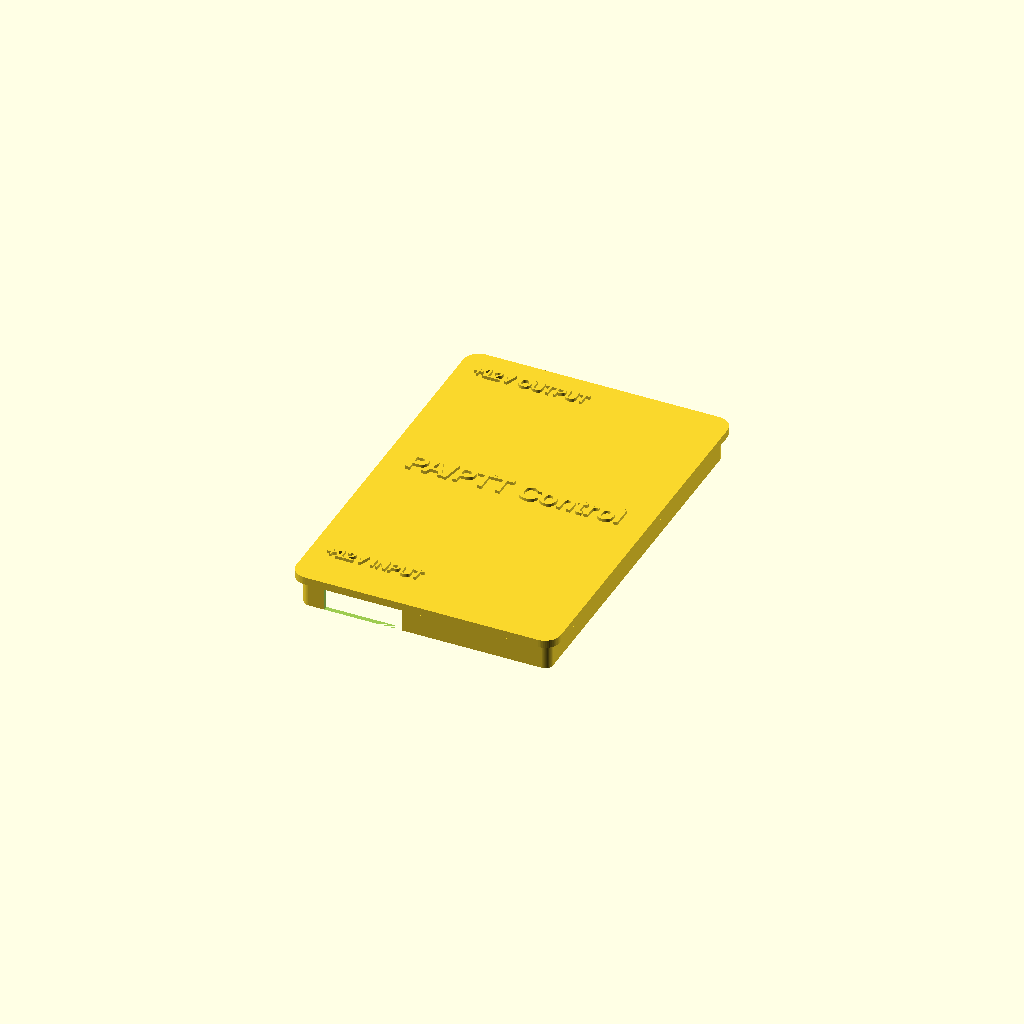
Cell 1: rendered with the file's own defaults.
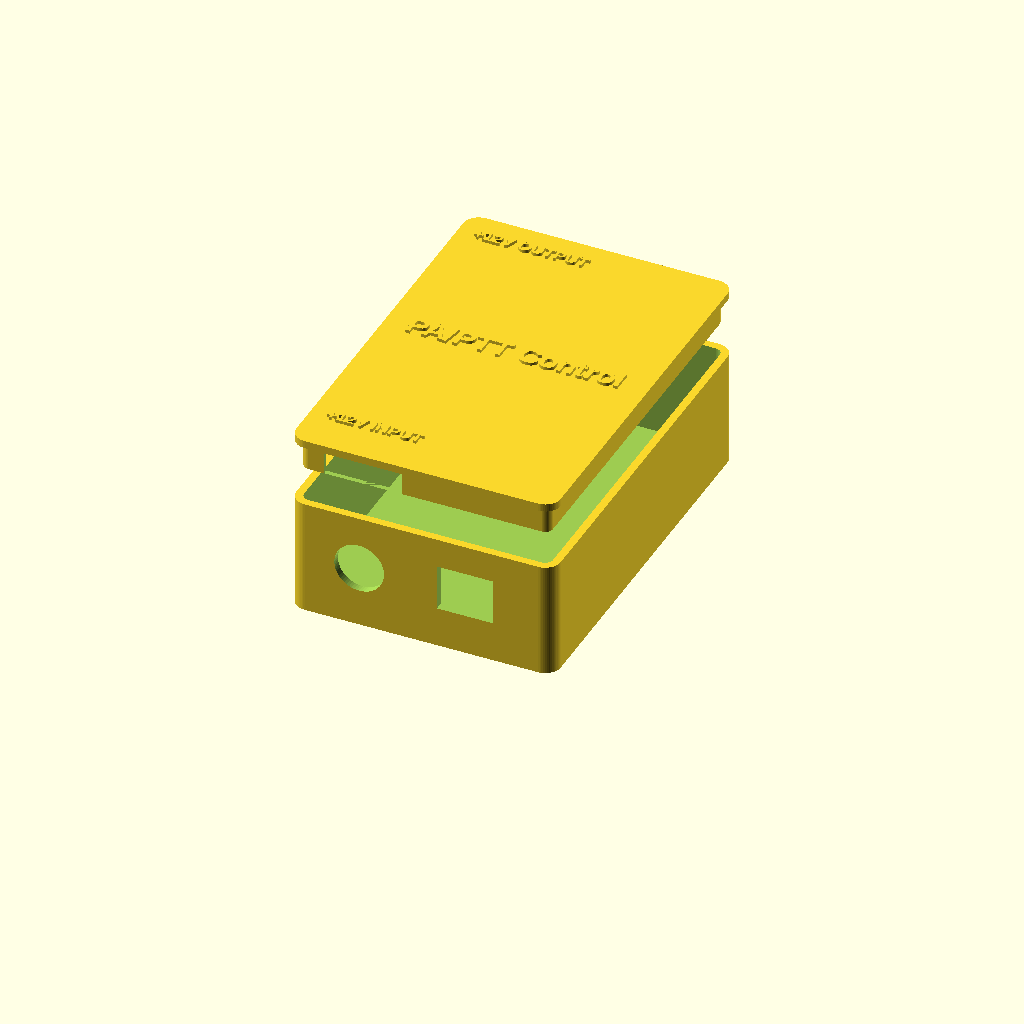
Cell 2: the same model with mode = 4.
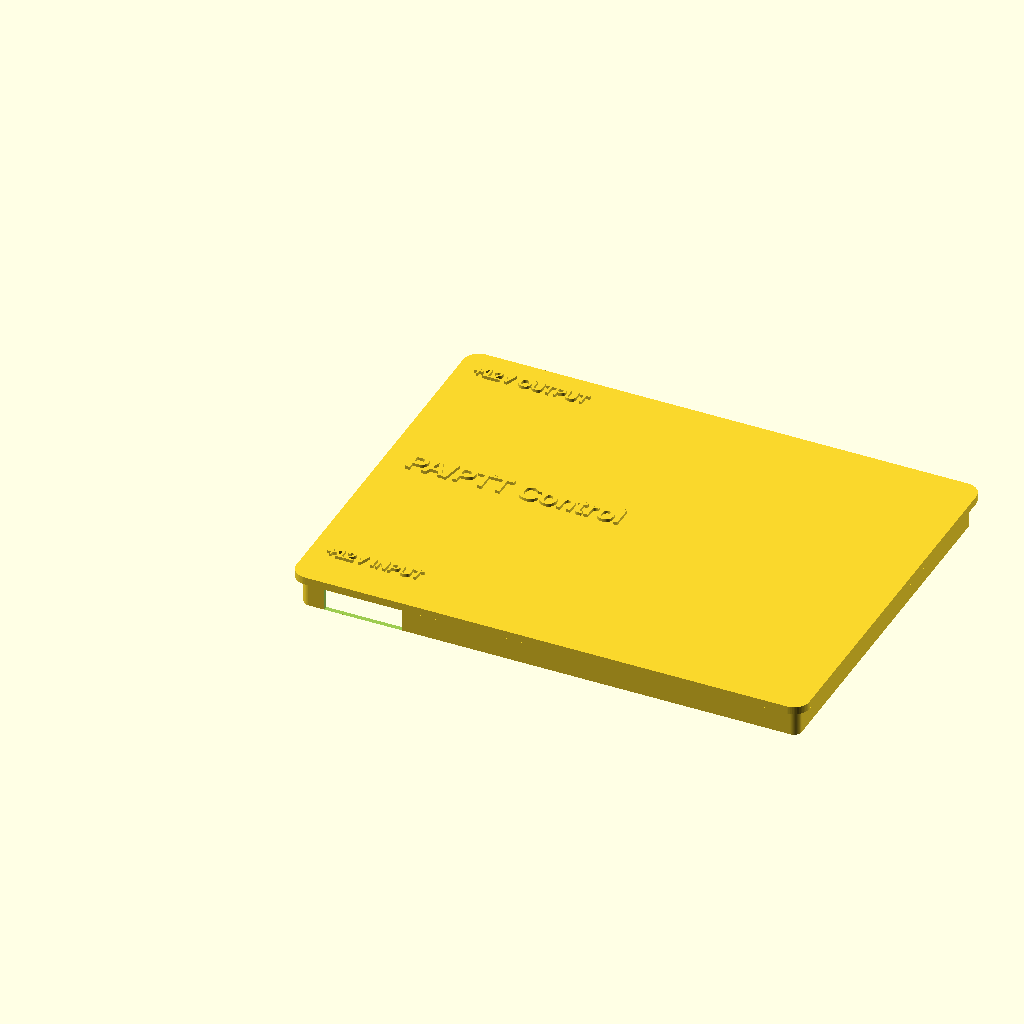
Cell 3: the same model with inner_x = 160.
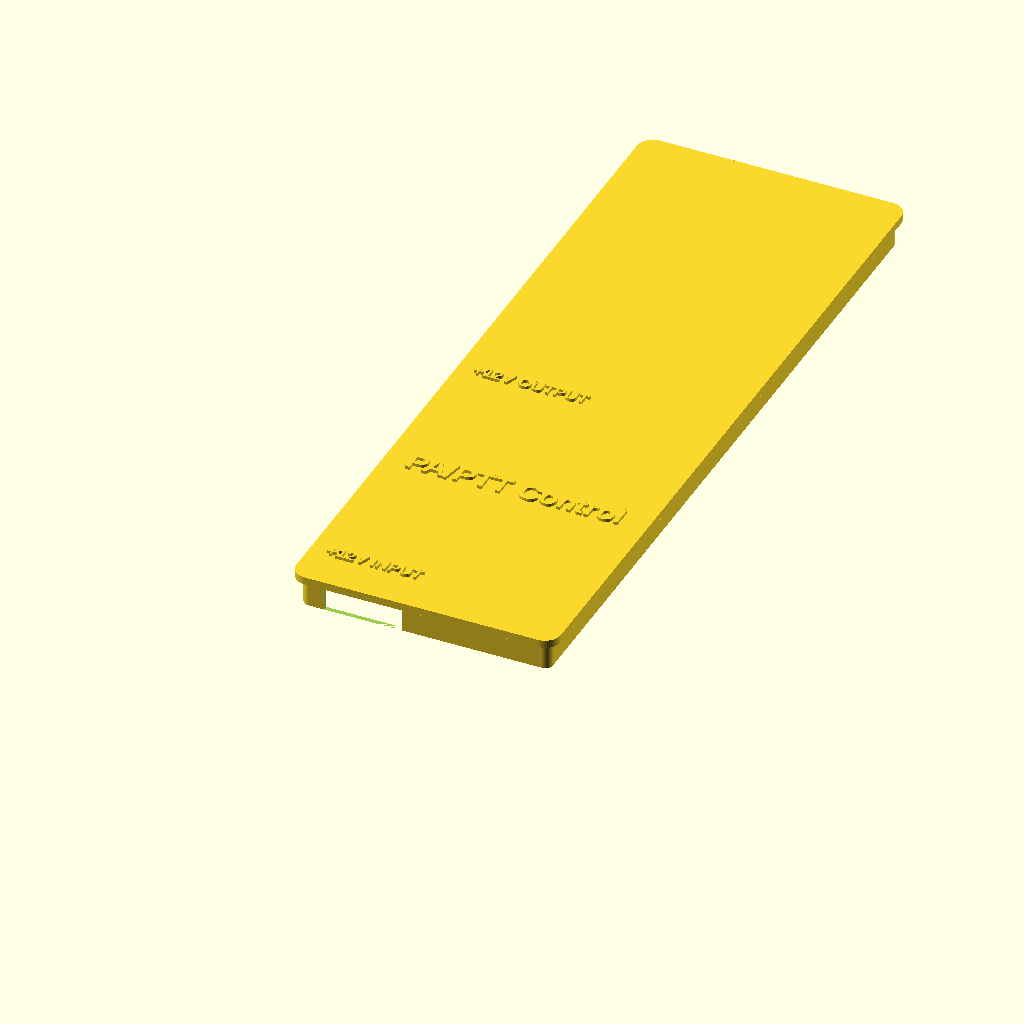
Cell 4 — inner_y set to 240, the other parameters unchanged.
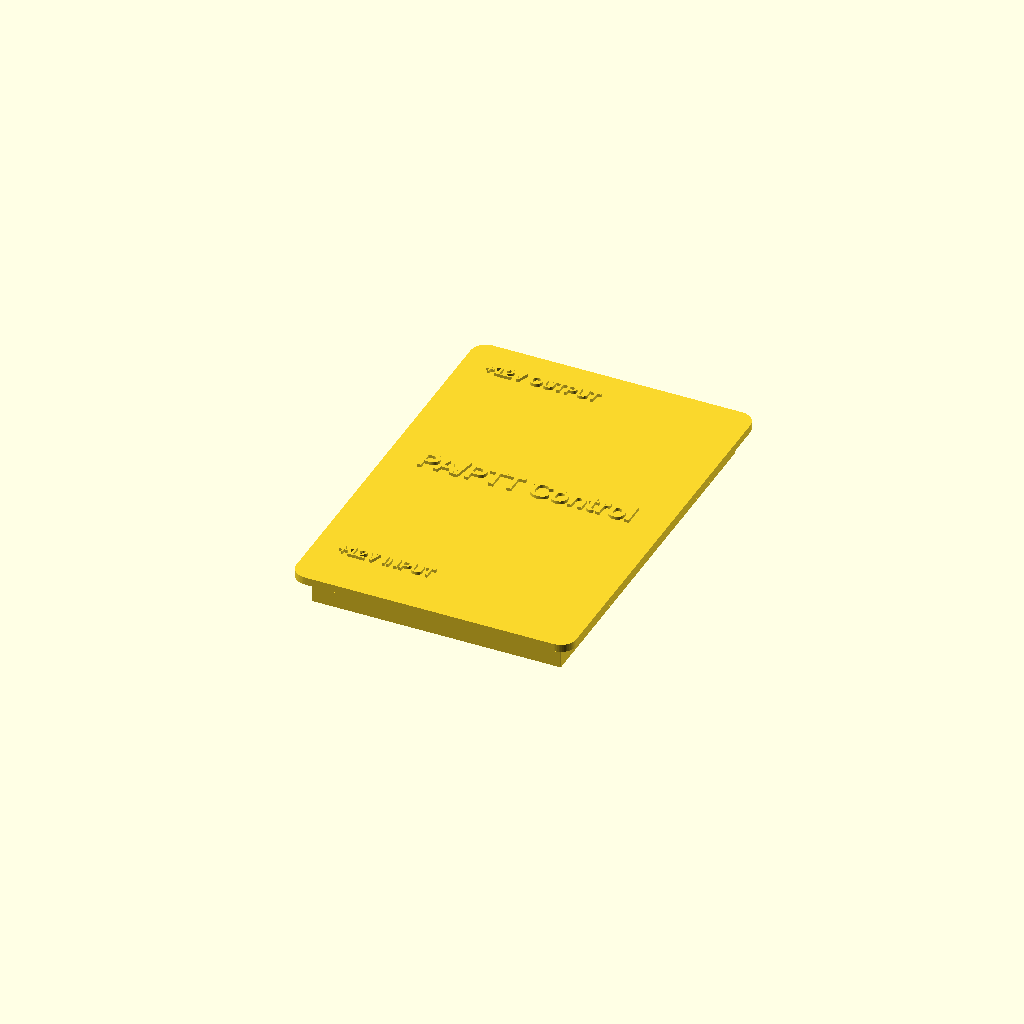
Cell 5: the same model with thickness = 5.
All cells are drawn from one camera (rotation 55°, 0°, 25°, orthographic, colour scheme Cornfield), so only the parameter changes between them.
The OpenSCAD source (hardware/W5500_PA_PTT_Control/Case/LAN_PTT .scad):
// ==========================================
// パラメータ設定
// ==========================================

// --- ケースのパラメータ ---

//  - mode = 1：本体のみ
//  - mode = 2：蓋のみ
//  - mode = 3：組立状態
//  - mode = 4：分解図

mode = 2;            // 1:本体のみ 2:蓋のみ 3:組立状態 4:分解図
inner_x = 80;       // 内寸 X (幅)
inner_y = 120;      // 内寸 Y (奥行)
inner_z = 35;       // 内寸 Z (高さ)
thickness = 2.5;    // 肉厚
corner_r = 5.0;     // 外側の角丸の半径 (R)

// --- ボスのパラメータ ---
pitch_x = 66;       // ボス配置のX方向間隔
pitch_y = 109;      // ボス配置のY方向間隔
boss_od = 8.0;      // ボス外径
boss_id = 5.0;      // ボス内径（ビス穴）
boss_h  = 5.0;      // ボスの高さ

// --- 穴のパラメータ ---
hole_d  = 16.0;     // 丸穴の直径

// 1つ目の穴 (前面の丸穴)
hole1_x = 20.0;     // X座標 (内寸基準)
hole1_z = 17.5;     // Z座標 (内寸基準)

// 2つ目の穴 (背面の丸穴)
hole2_x = 20.0;     // X座標 (内寸基準)
hole2_y = 120.0;    // Y座標 (内寸基準・背面の壁)
hole2_z = 17.5;     // Z座標 (内寸基準)

// --- 角穴のパラメータ (前面の切り欠き) ---
notch_x_start = 45.0; // X開始位置
notch_z_start = 10.6; // Z開始位置 RJ45下端=基板面+5 → Z11.6、下に1.0mm余裕
notch_w       = 18.0; // 幅 (63 - 45)
notch_h       = 14.9; // 高さ (25.5 - 10.6) RJ45上端=基板面+18 → Z24.6、上に0.9mm余裕

// --- はめ込み蓋のパラメータ ---
lid_top_t       = 2.5; // 蓋の天板厚
lid_lip_h       = 9.0; // 差し込みリップの高さ
lid_lip_wall    = 1.5; // リップの壁厚
lid_clearance   = 0.0; // 本体との片側クリアランス
explode_offset  = 20.0; // 分解図で蓋を持ち上げる距離

// --- 蓋リップの切り欠き ---
lid_notch_x = 20.0;     // X中心座標（内寸基準）
lid_notch_w = 25.0;     // 横幅
lid_notch_h = 8.0;      // 高さ（リップ下端から上方向）

// --- 蓋のエンボス文字 ---
// [文字, X座標(左端), Y座標, 縦の揃え, 文字の大きさ] 座標は内寸基準。
// 縦の揃え "baseline"=Yが文字の下端、"top"=Yが文字の上端（背面の縁で外へはみ出さないように）
lid_labels = [
    ["+12V INPUT",         3.0,  10.0, "baseline", 4.0],  // 前面側 (+12V入力コネクタの上)
    ["PA/PTT Control",  5.0,  60.0, "baseline", 7.0],  // 中央
    ["+12V OUTPUT",        3.0, 115.0, "top",      4.0],  // 背面側 (12V出力コネクタの上)
];
// 文字の大きさはOpenSCADのtext()のsize (大文字の高さはその約0.7倍)
lid_text_h      = 1.0;    // 天板からの盛り上げ高さ
lid_text_font   = "Liberation Sans:style=Bold";

// 3つ目の穴 (背面の角丸長方形穴・中心座標)
hole3_x = 50.0;
hole3_y = 120.0;
hole3_z = 13.6;       // ボス5 + 基板1.6 + 基板面からType-C中心7 (旧7.0)
hole3_w = 15.0;       // 横幅
hole3_h = 6.0;        // 高さ
hole3_r = 1.5;        // 角丸半径

$fn = 60;           // 円や角丸の滑らかさ

// ==========================================
// 自動計算される値
// ==========================================
outer_x = inner_x + (thickness * 2);
outer_y = inner_y + (thickness * 2);
outer_z = inner_z + thickness;

inner_corner_r = max(0.1, corner_r - thickness);

// ボス群をケース中央に配置するためのX/Yオフセット量
offset_x = thickness + (inner_x - pitch_x) / 2;
offset_y = thickness + (inner_y - pitch_y) / 2;

// ==========================================
// モジュール定義
// ==========================================

// --- 角丸の直方体 ---
module rounded_box(w, d, h, r) {
    translate([r, r, 0])
    linear_extrude(height = h)
    offset(r = r)
    square([w - 2*r, d - 2*r]);
}

// --- ボス単体 ---
module mounting_boss() {
    difference() {
        cylinder(d=boss_od, h=boss_h);
        // 内側のくり抜き
        translate([0, 0, -0.5])
            cylinder(d=boss_id, h=boss_h + 1.0);
    }
}

// --- XZ面の角丸長方形をY方向に押し出した穴あけ用形状 ---
module rounded_hole_xz(w, depth, h, r) {
    hull() {
        for (x = [r, w - r])
            for (z = [r, h - r])
                translate([x, 0, z])
                    rotate([-90, 0, 0])
                    cylinder(r = r, h = depth);
    }
}

// --- 4隅のボスレイアウト ---
module boss_layout() {
    translate([0,       0,       0]) mounting_boss(); // 左下
    translate([pitch_x, 0,       0]) mounting_boss(); // 右下
    translate([pitch_x, pitch_y, 0]) mounting_boss(); // 右上
    translate([0,       pitch_y, 0]) mounting_boss(); // 左上
}

// ==========================================
// 本体
// ==========================================
module body() {
    union() {
    // 1. ケース本体
    difference() {
        // 外形
        rounded_box(outer_x, outer_y, outer_z, corner_r);
        
        // 内側のくり抜き
        translate([thickness, thickness, thickness])
            rounded_box(inner_x, inner_y, inner_z + 1, inner_corner_r); 
            
        // --- 1つ目の穴あけ (前面の丸穴) ---
        translate([thickness + hole1_x, -1, thickness + hole1_z])
            rotate([-90, 0, 0])
            cylinder(d=hole_d, h=thickness + 2);
            
        // --- 2つ目の穴あけ (背面の丸穴) ---
        translate([thickness + hole2_x, thickness + hole2_y - 1, thickness + hole2_z])
            rotate([-90, 0, 0])
            cylinder(d=hole_d, h=thickness + 2);

        // --- 3つ目の穴あけ (背面の角丸長方形穴) ---
        translate([
            thickness + hole3_x - hole3_w / 2,
            thickness + hole3_y - 1,
            thickness + hole3_z - hole3_h / 2
        ])
            rounded_hole_xz(hole3_w, thickness + 2, hole3_h, hole3_r);

        // --- 4つ目の穴あけ (前面の角穴) ---
        translate([thickness + notch_x_start, -1, thickness + notch_z_start])
            cube([notch_w, thickness + 2, notch_h]);
    }
    
        // 2. ボス部品の配置
        translate([offset_x, offset_y, thickness]) {
            boss_layout();
        }
    }
}

// ==========================================
// はめ込み蓋
// ==========================================
module lid() {
    lid_outer_x = outer_x + lid_clearance * 2;
    lid_outer_y = outer_y + lid_clearance * 2;
    lid_outer_r = corner_r + lid_clearance;

    // 差し込みリップは本体の内側に入るリング状の形状
    lip_outer_x = inner_x - lid_clearance * 2;
    lip_outer_y = inner_y - lid_clearance * 2;
    lip_outer_r = max(0.1, inner_corner_r - lid_clearance);

    difference() {
        union() {
            // 蓋の天板（z=0から上向き）
            rounded_box(lid_outer_x, lid_outer_y, lid_top_t, lid_outer_r);

            // 天板の上面に盛り上げた文字（前面側から読める向き）
            for (label = lid_labels)
                translate([thickness + label[1], thickness + label[2], lid_top_t - 0.01])
                    linear_extrude(height = lid_text_h + 0.01)
                    text(label[0], size = label[4], font = lid_text_font,
                         halign = "left", valign = label[3]);

            // 蓋の裏側へ伸びる差し込みリップ（z=0より下）
            translate([lid_clearance + (outer_x - inner_x) / 2,
                       lid_clearance + (outer_y - inner_y) / 2,
                       -lid_lip_h])
                difference() {
                    rounded_box(lip_outer_x, lip_outer_y, lid_lip_h, lip_outer_r);
                    translate([lid_lip_wall, lid_lip_wall, -0.5])
                        rounded_box(lip_outer_x - lid_lip_wall * 2,
                                    lip_outer_y - lid_lip_wall * 2,
                                    lid_lip_h + 1,
                                    max(0.1, lip_outer_r - lid_lip_wall));
                }
        }

        // 前面リップの切り欠き（X=20、Y=0）
        translate([thickness + lid_notch_x - lid_notch_w / 2,
                   -1,
                   -lid_lip_h])
            cube([lid_notch_w, lid_lip_wall + 4, lid_notch_h]);

        // 背面リップの切り欠き（X=20、Y=120）
        translate([thickness + lid_notch_x - lid_notch_w / 2,
                   lid_outer_y - lid_lip_wall - 4,
                   -lid_lip_h])
            cube([lid_notch_w, lid_lip_wall + 4, lid_notch_h]);
    }
}

// ==========================================
// 表示モード
// ==========================================
if (mode == 1) {
    body();
} else if (mode == 2) {
    // 蓋だけを正のZ範囲に表示
    translate([0, 0, lid_lip_h])
        lid();
} else if (mode == 3) {
    // 組立状態
    body();
    translate([0, 0, outer_z])
        lid();
} else if (mode == 4) {
    // 分解図：蓋を本体の上方へ移動
    body();
    translate([0, 0, outer_z + explode_offset])
        lid();
}
Customizer parameters (derived from the source; name, type, default, range or options):
mode: number, default 2
inner_x: number, default 80
inner_y: number, default 120
inner_z: number, default 35
thickness: number, default 2.5
corner_r: number, default 5
pitch_x: number, default 66
pitch_y: number, default 109
boss_od: number, default 8
boss_id: number, default 5
boss_h: number, default 5
hole_d: number, default 16
hole1_x: number, default 20
hole1_z: number, default 17.5
hole2_x: number, default 20
hole2_y: number, default 120
hole2_z: number, default 17.5
notch_x_start: number, default 45
notch_z_start: number, default 10.6
notch_w: number, default 18
notch_h: number, default 14.9
lid_top_t: number, default 2.5
lid_lip_h: number, default 9
lid_lip_wall: number, default 1.5
lid_clearance: number, default 0
explode_offset: number, default 20
lid_notch_x: number, default 20
lid_notch_w: number, default 25
lid_notch_h: number, default 8
lid_text_h: number, default 1
lid_text_font: string, default "Liberation Sans:style=Bold"
hole3_x: number, default 50
hole3_y: number, default 120
hole3_z: number, default 13.6
hole3_w: number, default 15
hole3_h: number, default 6
hole3_r: number, default 1.5
